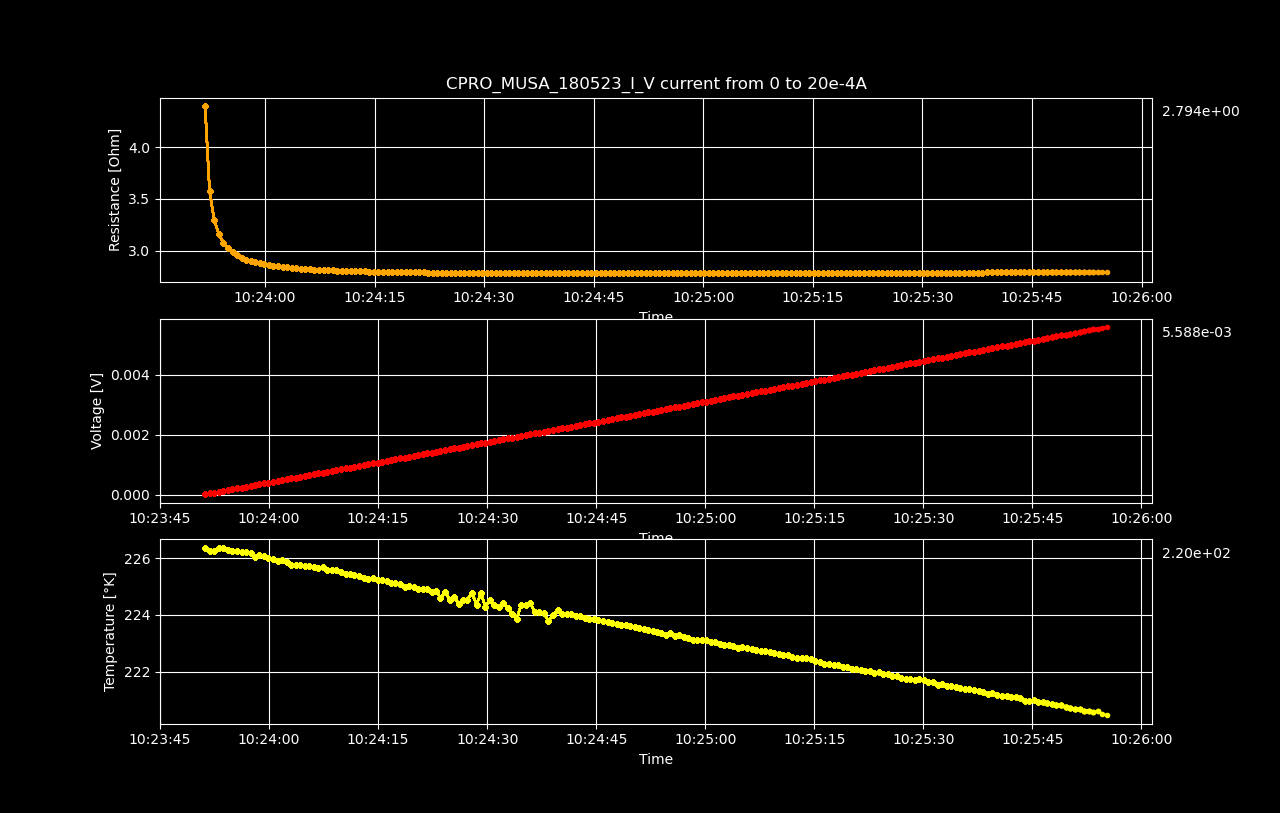

The data file committed next to this chart (first rows):
Datetime, Temperature [K], Voltage [V], Resistance [𝛀], Current Source [A], Electric Field [V/cm], Restivity [𝛀 cm], Current Density [A/cm2]
2023-05-18 10:23:51.188357, 226.4, 1.65891804e-05, inf, 0.0, 0.000512, inf, 0.0
2023-05-18 10:23:51.804692, 226.3, 4.42086536e-05, 4.399, 1.0050251256281408e-05, 0.001364, 3.102, 0.0004398
2023-05-18 10:23:52.419458, 226.3, 7.18240123e-05, 3.573, 2.0100502512562815e-05, 0.002217, 2.52, 0.0008797
2023-05-18 10:23:53.054087, 226.4, 9.94292735e-05, 3.298, 3.0150753768844224e-05, 0.003069, 2.326, 0.00132
2023-05-18 10:23:53.681870, 226.3, 0.0001271, 3.161, 4.020100502512563e-05, 0.003922, 2.229, 0.001759
2023-05-18 10:23:54.297319, 226.3, 0.0001547, 3.079, 5.0251256281407036e-05, 0.004775, 2.171, 0.002199
2023-05-18 10:23:54.946676, 226.3, 0.0001823, 3.024, 6.030150753768845e-05, 0.005628, 2.133, 0.002639
2023-05-18 10:23:55.573305, 226.3, 0.00021, 2.984, 7.035175879396985e-05, 0.00648, 2.105, 0.003079
2023-05-18 10:23:56.217426, 226.2, 0.0002376, 2.955, 8.040201005025126e-05, 0.007333, 2.084, 0.003519
2023-05-18 10:23:56.825662, 226.2, 0.0002652, 2.932, 9.045226130653267e-05, 0.008186, 2.068, 0.003959
2023-05-18 10:23:57.437767, 226.2, 0.0002929, 2.914, 0.0001005, 0.00904, 2.055, 0.004398
2023-05-18 10:23:58.047905, 226.1, 0.0003205, 2.899, 0.0001106, 0.009893, 2.045, 0.004838
2023-05-18 10:23:58.672673, 226.1, 0.0003482, 2.887, 0.0001206, 0.01075, 2.036, 0.005278
2023-05-18 10:23:59.300116, 226.1, 0.0003758, 2.876, 0.0001307, 0.0116, 2.028, 0.005718
2023-05-18 10:23:59.906825, 226, 0.0004035, 2.868, 0.0001407, 0.01245, 2.022, 0.006158
2023-05-18 10:24:00.539961, 226, 0.0004312, 2.86, 0.0001508, 0.01331, 2.017, 0.006598
2023-05-18 10:24:01.151471, 225.9, 0.0004588, 2.853, 0.0001608, 0.01416, 2.012, 0.007037
2023-05-18 10:24:01.785925, 225.9, 0.0004865, 2.847, 0.0001709, 0.01502, 2.008, 0.007477
2023-05-18 10:24:02.404379, 225.9, 0.0005142, 2.842, 0.0001809, 0.01587, 2.005, 0.007917
2023-05-18 10:24:03.009602, 225.8, 0.0005419, 2.838, 0.000191, 0.01672, 2.001, 0.008357
2023-05-18 10:24:03.636092, 225.8, 0.0005696, 2.834, 0.000201, 0.01758, 1.998, 0.008797
2023-05-18 10:24:04.270607, 225.8, 0.0005972, 2.83, 0.0002111, 0.01843, 1.996, 0.009237
2023-05-18 10:24:04.890325, 225.7, 0.0006249, 2.826, 0.0002211, 0.01929, 1.993, 0.009676
2023-05-18 10:24:05.497869, 225.7, 0.0006526, 2.823, 0.0002312, 0.02014, 1.991, 0.01012
2023-05-18 10:24:06.140728, 225.7, 0.0006802, 2.82, 0.0002412, 0.02099, 1.989, 0.01056
2023-05-18 10:24:06.772358, 225.7, 0.0007079, 2.817, 0.0002513, 0.02185, 1.987, 0.011
2023-05-18 10:24:07.404049, 225.7, 0.0007356, 2.815, 0.0002613, 0.0227, 1.985, 0.01144
2023-05-18 10:24:08.024682, 225.6, 0.0007633, 2.813, 0.0002714, 0.02356, 1.984, 0.01188
2023-05-18 10:24:08.640723, 225.6, 0.000791, 2.811, 0.0002814, 0.02441, 1.982, 0.01232
2023-05-18 10:24:09.246307, 225.6, 0.0008187, 2.809, 0.0002915, 0.02527, 1.981, 0.01276
2023-05-18 10:24:09.871523, 225.5, 0.0008464, 2.807, 0.0003015, 0.02612, 1.98, 0.0132
2023-05-18 10:24:10.512260, 225.5, 0.0008742, 2.806, 0.0003116, 0.02698, 1.979, 0.01363
2023-05-18 10:24:11.125821, 225.4, 0.0009019, 2.804, 0.0003216, 0.02784, 1.978, 0.01407
2023-05-18 10:24:11.732255, 225.4, 0.0009296, 2.803, 0.0003317, 0.02869, 1.977, 0.01451
2023-05-18 10:24:12.366465, 225.4, 0.0009574, 2.802, 0.0003417, 0.02955, 1.976, 0.01495
2023-05-18 10:24:13.007021, 225.3, 0.0009851, 2.8, 0.0003518, 0.0304, 1.975, 0.01539
2023-05-18 10:24:13.649823, 225.3, 0.001013, 2.799, 0.0003618, 0.03126, 1.974, 0.01583
2023-05-18 10:24:14.280293, 225.3, 0.001041, 2.798, 0.0003719, 0.03211, 1.973, 0.01627
2023-05-18 10:24:14.909973, 225.2, 0.001068, 2.797, 0.0003819, 0.03297, 1.973, 0.01671
2023-05-18 10:24:15.538972, 225.2, 0.001096, 2.796, 0.000392, 0.03383, 1.972, 0.01715
2023-05-18 10:24:16.169444, 225.2, 0.001124, 2.795, 0.000402, 0.03468, 1.971, 0.01759
2023-05-18 10:24:16.776324, 225.1, 0.001151, 2.794, 0.0004121, 0.03554, 1.971, 0.01803
2023-05-18 10:24:17.381280, 225.1, 0.001179, 2.794, 0.0004221, 0.0364, 1.97, 0.01847
2023-05-18 10:24:18.007978, 225.1, 0.001207, 2.793, 0.0004322, 0.03725, 1.97, 0.01891
2023-05-18 10:24:18.633185, 225, 0.001235, 2.792, 0.0004422, 0.03811, 1.969, 0.01935
2023-05-18 10:24:19.259427, 225, 0.001263, 2.792, 0.0004523, 0.03897, 1.969, 0.01979
2023-05-18 10:24:19.878252, 225, 0.00129, 2.791, 0.0004623, 0.03983, 1.968, 0.02023
2023-05-18 10:24:20.485364, 224.9, 0.001318, 2.791, 0.0004724, 0.04068, 1.968, 0.02067
2023-05-18 10:24:21.107456, 224.9, 0.001346, 2.79, 0.0004824, 0.04154, 1.968, 0.02111
2023-05-18 10:24:21.733373, 224.9, 0.001374, 2.789, 0.0004925, 0.0424, 1.967, 0.02155
2023-05-18 10:24:22.342217, 224.8, 0.001401, 2.789, 0.0005025, 0.04326, 1.967, 0.02199
2023-05-18 10:24:22.957568, 224.9, 0.001429, 2.788, 0.0005126, 0.04411, 1.967, 0.02243
2023-05-18 10:24:23.569125, 224.6, 0.001457, 2.788, 0.0005226, 0.04497, 1.966, 0.02287
2023-05-18 10:24:24.199663, 224.8, 0.001485, 2.787, 0.0005327, 0.04583, 1.966, 0.02331
2023-05-18 10:24:24.836491, 224.5, 0.001513, 2.787, 0.0005427, 0.04669, 1.966, 0.02375
2023-05-18 10:24:25.454508, 224.6, 0.00154, 2.787, 0.0005528, 0.04754, 1.965, 0.02419
2023-05-18 10:24:26.063816, 224.4, 0.001568, 2.786, 0.0005628, 0.0484, 1.965, 0.02463
2023-05-18 10:24:26.667904, 224.5, 0.001596, 2.786, 0.0005729, 0.04926, 1.965, 0.02507
2023-05-18 10:24:27.276128, 224.5, 0.001624, 2.786, 0.0005829, 0.05012, 1.965, 0.02551
2023-05-18 10:24:27.885908, 224.8, 0.001652, 2.786, 0.000593, 0.05098, 1.964, 0.02595
... 140 more rows
